Run: headless pygame with SDL's dummy video driver; simulated clock (each Clock.tick advances the game by its frame time, no real sleeping); random seed 0; keys injected as events and as key.get_pressed() state; no mouse input.
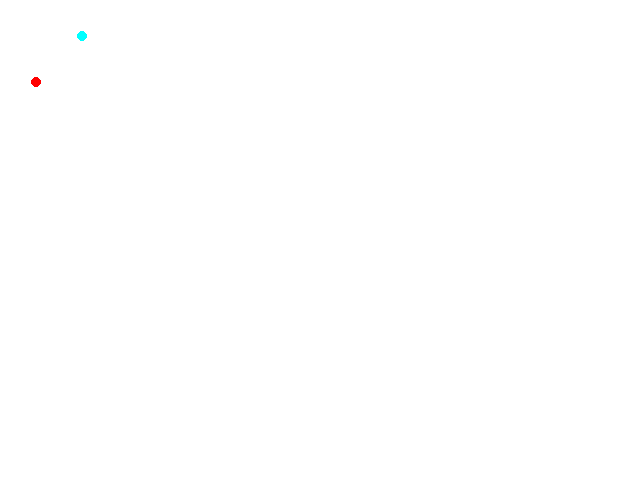
Frame 1 of 4 · flips 1–60 · no input
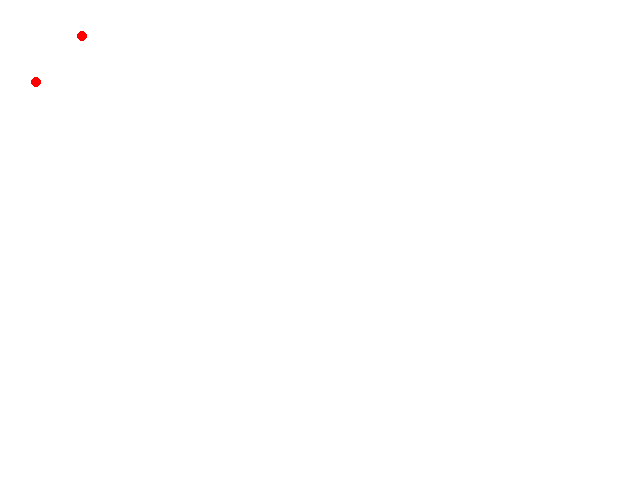
Frame 2 of 4 · flips 61–180 · tapped SPACE, RETURN · held RIGHT (→), D
Frame 3 of 4 · flips 181–300 · held DOWN (↓), S · screen unchanged from frame 2, image omitted
Frame 4 of 4 · flips 301–420 · held LEFT (←), A, UP (↑), W · screen unchanged from frame 3, image omitted

The pygame program that drew these frames:

import pygame
import time
import sys
import random

spread_distance = 600
time_until_spreader = 50
chance_of_infection = 0.5
class person():
    def __init__(self, infected, dead, immune,x,y):
        self.infected = infected
        self.count = 0
        self.dead = dead
        self.immune = immune
        self.x = x
        self.y = y
        self.infecting = False
    def infect(self,other_person):
        if self.infecting and random.randint(0,100)<chance_of_infection:
            other_person.infected = True
    def update(self):
        if self.infected == True:
            if self.infecting == False:
                self.count = self.count+1
        if self.count >=time_until_spreader:
            self.infecting = True 

bob = person(True, False, False,36,82)
Steve = person(False, False, False,82,36)
people = [bob,Steve]


pygame.init()
FPS = 30
air_resistance = 0.97
dx = 640
dy = 480
display = pygame.display.set_mode((dx, dy))
clock = pygame.time.Clock()
s = 5
while True:
    for event in pygame.event.get():
        if event.type == pygame.QUIT:
            sys.exit()
    pygame.draw.rect(display, pygame.Color(255,255,255),pygame.Rect(0,0,dx,dy))
    for person in people:
        pygame.draw.circle(display, pygame.Color(255*person.infected,255-255*person.infected,255-255*person.infected), [int(person.x),int(person.y)], s)
        person.update()
        if person.immune == False and person.infected == False:
            for operson in people:
                if operson.infecting == True:
                    if (operson.x-person.x)^2+(operson.y-person.y)^2<spread_distance^2:
                        operson.infect(person)
    pygame.display.update()
    clock.tick(FPS)
